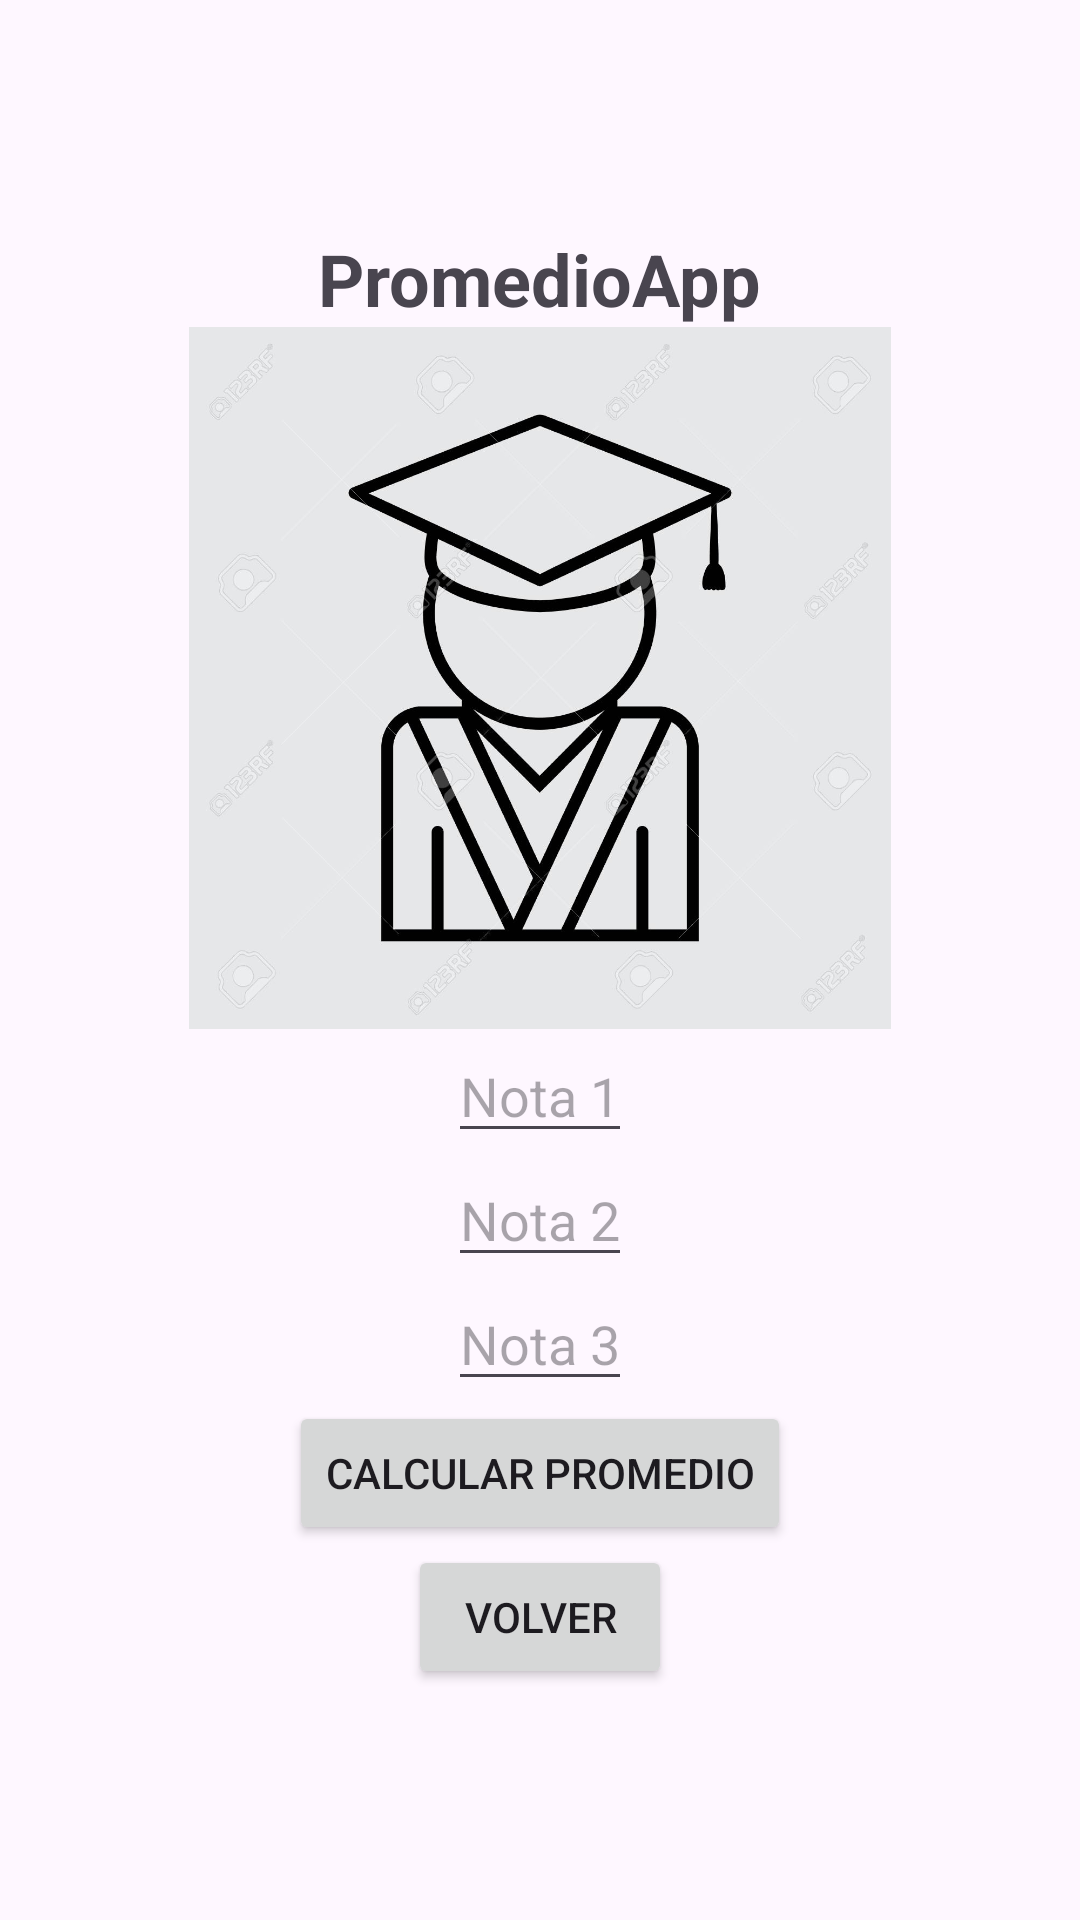

Here is an Android app screen rendered from its layout file. Give the layout XML and the strings, colors and styles it references.
<!-- AndroidManifest.xml: application theme Theme.TrabajoReal -->
<!-- res/layout/activity_exercise4.xml -->
<?xml version="1.0" encoding="utf-8"?>
<LinearLayout xmlns:android="http://schemas.android.com/apk/res/android"
    xmlns:app="http://schemas.android.com/apk/res-auto"
    xmlns:tools="http://schemas.android.com/tools"
    android:layout_width="match_parent"
    android:layout_height="match_parent"
    android:orientation="vertical"
    android:padding="16dp"
    android:gravity="center"
    tools:context=".Exercise4Activity">

    <TextView
        android:id="@+id/textViewTitle"
        android:layout_width="wrap_content"
        android:layout_height="wrap_content"
        android:text="PromedioApp"
        android:textSize="24sp"
        android:textStyle="bold" />

    <ImageView
        android:id="@+id/imageViewStudent"
        android:layout_width="wrap_content"
        android:layout_height="234dp"
        android:layout_gravity="center_horizontal"
        android:src="@drawable/estudiante" />

    <EditText
        android:id="@+id/editTextGrade1"
        android:layout_width="wrap_content"
        android:layout_height="wrap_content"
        android:inputType="numberDecimal"
        android:hint="Nota 1" />

    <EditText
        android:id="@+id/editTextGrade2"
        android:layout_width="wrap_content"
        android:layout_height="wrap_content"
        android:inputType="numberDecimal"
        android:hint="Nota 2" />

    <EditText
        android:id="@+id/editTextGrade3"
        android:layout_width="wrap_content"
        android:layout_height="wrap_content"
        android:inputType="numberDecimal"
        android:hint="Nota 3" />

    <Button
        android:id="@+id/buttonCalculate"
        android:layout_width="wrap_content"
        android:layout_height="wrap_content"
        android:text="Calcular Promedio" />

    <TextView
        android:id="@+id/textViewResult"
        android:layout_width="wrap_content"
        android:layout_height="wrap_content"
        android:text="Promedio final = "
        android:visibility="gone" />

    <TextView
        android:id="@+id/textViewPassFail"
        android:layout_width="wrap_content"
        android:layout_height="wrap_content"
        android:text=""
        android:visibility="gone" />

    <Button
        android:id="@+id/buttonBack"
        android:layout_width="wrap_content"
        android:layout_height="wrap_content"
        android:text="Volver" />

</LinearLayout>
<!-- resources referenced by this layout -->
<resources>
  <!-- drawable estudiante: png bitmap (drawable, 71996 bytes) -->
  <style name="Theme.TrabajoReal" parent="Base.Theme.TrabajoReal" />
  <style name="Base.Theme.TrabajoReal" parent="Theme.Material3.DayNight.NoActionBar">
          
          
      </style>
</resources>
